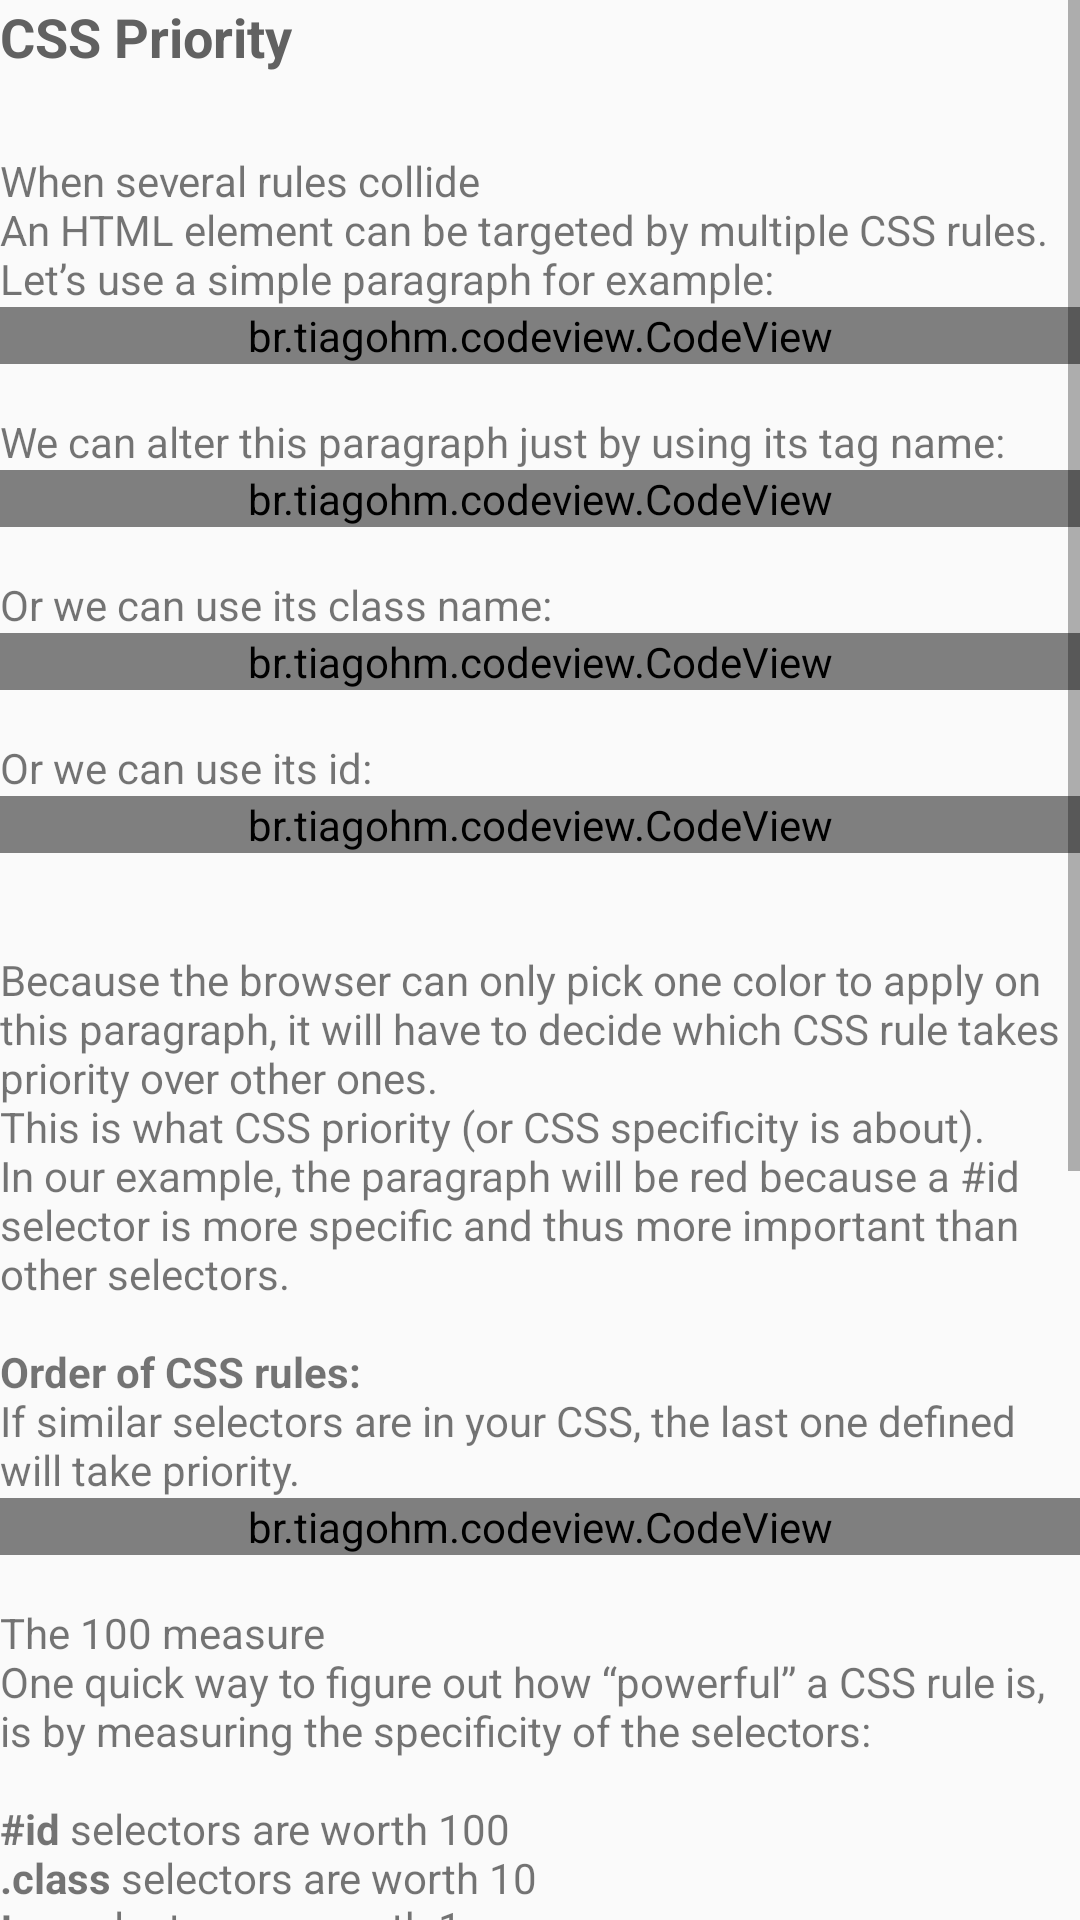

This screen was rendered from an Android layout file. Write that file and the resources it references.
<!-- AndroidManifest.xml: application theme AppTheme -->
<!-- res/layout/fragment_c_lesson5.xml -->
<?xml version="1.0" encoding="utf-8"?>
<ScrollView xmlns:android="http://schemas.android.com/apk/res/android"
    xmlns:tools="http://schemas.android.com/tools"
    xmlns:app="http://schemas.android.com/apk/res-auto"
    android:layout_width="match_parent"
    android:layout_height="match_parent"
    tools:context=".courses.css.cLesson5Fragment">

    <LinearLayout
        android:layout_width="match_parent"
        android:layout_height="wrap_content"
        android:orientation="vertical">
        <TextView
            android:layout_width="match_parent"
            android:layout_height="match_parent"
            android:text="CSS Priority"
            style="@style/TitleText"/>
        <TextView
            android:layout_width="match_parent"
            android:layout_height="wrap_content"
            android:text="@string/css_priority_1"/>
        <br.tiagohm.codeview.CodeView
            android:layout_width="match_parent"
            android:layout_height="wrap_content"
            android:id="@+id/code1"
            app:cv_font_size="14"
            app:cv_show_line_number="false"
            app:cv_wrap_line="false"/>
        <TextView
            android:layout_width="match_parent"
            android:layout_height="wrap_content"
            android:text="@string/css_priority_2"/>
        <br.tiagohm.codeview.CodeView
            android:layout_width="match_parent"
            android:layout_height="wrap_content"
            android:id="@+id/code2"
            app:cv_font_size="14"
            app:cv_show_line_number="false"
            app:cv_wrap_line="false"/>
        <TextView
            android:layout_width="match_parent"
            android:layout_height="wrap_content"
            android:text="@string/css_priority_3"/>
        <br.tiagohm.codeview.CodeView
            android:layout_width="match_parent"
            android:layout_height="wrap_content"
            android:id="@+id/code3"
            app:cv_font_size="14"
            app:cv_show_line_number="false"
            app:cv_wrap_line="false"/>
        <TextView
            android:layout_width="match_parent"
            android:layout_height="wrap_content"
            android:text="@string/css_priority_4"/>
        <br.tiagohm.codeview.CodeView
            android:layout_width="match_parent"
            android:layout_height="wrap_content"
            android:id="@+id/code4"
            app:cv_font_size="14"
            app:cv_show_line_number="false"
            app:cv_wrap_line="false"/>
        <TextView
            android:layout_width="match_parent"
            android:layout_height="wrap_content"
            android:text="@string/css_priority_5"/>
        <br.tiagohm.codeview.CodeView
            android:layout_width="match_parent"
            android:layout_height="wrap_content"
            android:id="@+id/code5"
            app:cv_font_size="14"
            app:cv_show_line_number="false"
            app:cv_wrap_line="false"/>
        <TextView
            android:layout_width="match_parent"
            android:layout_height="wrap_content"
            android:text="@string/css_priority_6"/>
        <br.tiagohm.codeview.CodeView
            android:layout_width="match_parent"
            android:layout_height="wrap_content"
            android:id="@+id/code6"
            app:cv_font_size="14"
            app:cv_show_line_number="false"
            app:cv_wrap_line="false"/>
        <TextView
            android:layout_width="match_parent"
            android:layout_height="wrap_content"
            android:text="@string/css_priority_7"/>
    </LinearLayout>


</ScrollView>
<!-- resources referenced by this layout -->
<resources>
  <string name="css_priority_1">
          \nWhen several rules collide
          \nAn HTML element can be targeted by multiple CSS rules.
          \nLet’s use a simple paragraph for example:
      </string>
  <string name="css_priority_2">
          \nWe can alter this paragraph just by using its tag name:
      </string>
  <string name="css_priority_3">
          \nOr we can use its class name:
      </string>
  <string name="css_priority_4">
          \nOr we can use its id:
      </string>
  <string name="css_priority_5">
          \n\nBecause the browser can only pick one color to apply on this paragraph, it will have to decide which CSS rule takes priority over other ones.
          \nThis is what CSS priority (or CSS specificity is about).
          \nIn our example, the paragraph will be red because a #id selector is more specific and thus more important than other selectors.
  
          \n\n<b>Order of CSS rules:</b>
          \nIf similar selectors are in your CSS, the last one defined will take priority.
      </string>
  <string name="css_priority_6">
          \nThe 100 measure
          \nOne quick way to figure out how “powerful” a CSS rule is, is by measuring the specificity of the selectors:
          \n\n<b>#id</b> selectors are worth 100
          \n<b>.class</b> selectors are worth 10
          \n<b>tag</b> selectors are worth 1
          \nThe selector with the highest “score” will prevail, no matter the order in which the CSS rules appear.
      </string>
  <string name="css_priority_7">
          \nThe #introduction{ color: red;} rule is more specific than the others because ids must be unique throughout a webpage, and can thus only target one element.
  
          \n.message{ color: green;} can target any HTML element with a class="message" attribute, and is consequently less specific. Same goes for p{ color: blue;} which can target any HTML paragraph.
  
          \n<b>How to avoid conflicts:</b>
          \nWhile writing your CSS, it’s easy to write conflicting rules, where the same property is applied several times.
  
          \n\nTo avoid that:
  
          \nOnly use classes: use .introduction instead of #introduction, even if that element only appears once in your webpage
          \navoid applying multiple classes on a single HTML element: don’t write
          \n&lt;p class="big red important"&gt;
          \nbut rather &lt;p class="title"&gt; which is more semantically descriptive
          \ndon’t use inline styles like &lt;div style="background: blue;"&gt;
  
      </string>
  <style name="TitleText" parent="TextAppearance.AppCompat">
          <item name="android:textStyle">bold</item>
          <item name="android:textSize">18sp</item>
          <item name="android:textColor">#616161</item>
          <item name="android:layout_marginBottom">10dp</item>
      </style>
  <style name="AppTheme" parent="Theme.AppCompat.Light.DarkActionBar">
          
          <item name="colorPrimary">@color/colorPrimary</item>
          <item name="colorPrimaryDark">@color/colorPrimaryDark</item>
          <item name="colorAccent">@color/colorAccent</item>
          <item name="android:windowActionBarOverlay">true</item>
      </style>
  <color name="colorPrimary">#3f51b5</color>
  <color name="colorPrimaryDark">#303F9F</color>
  <color name="colorAccent">#FF4081</color>
</resources>
